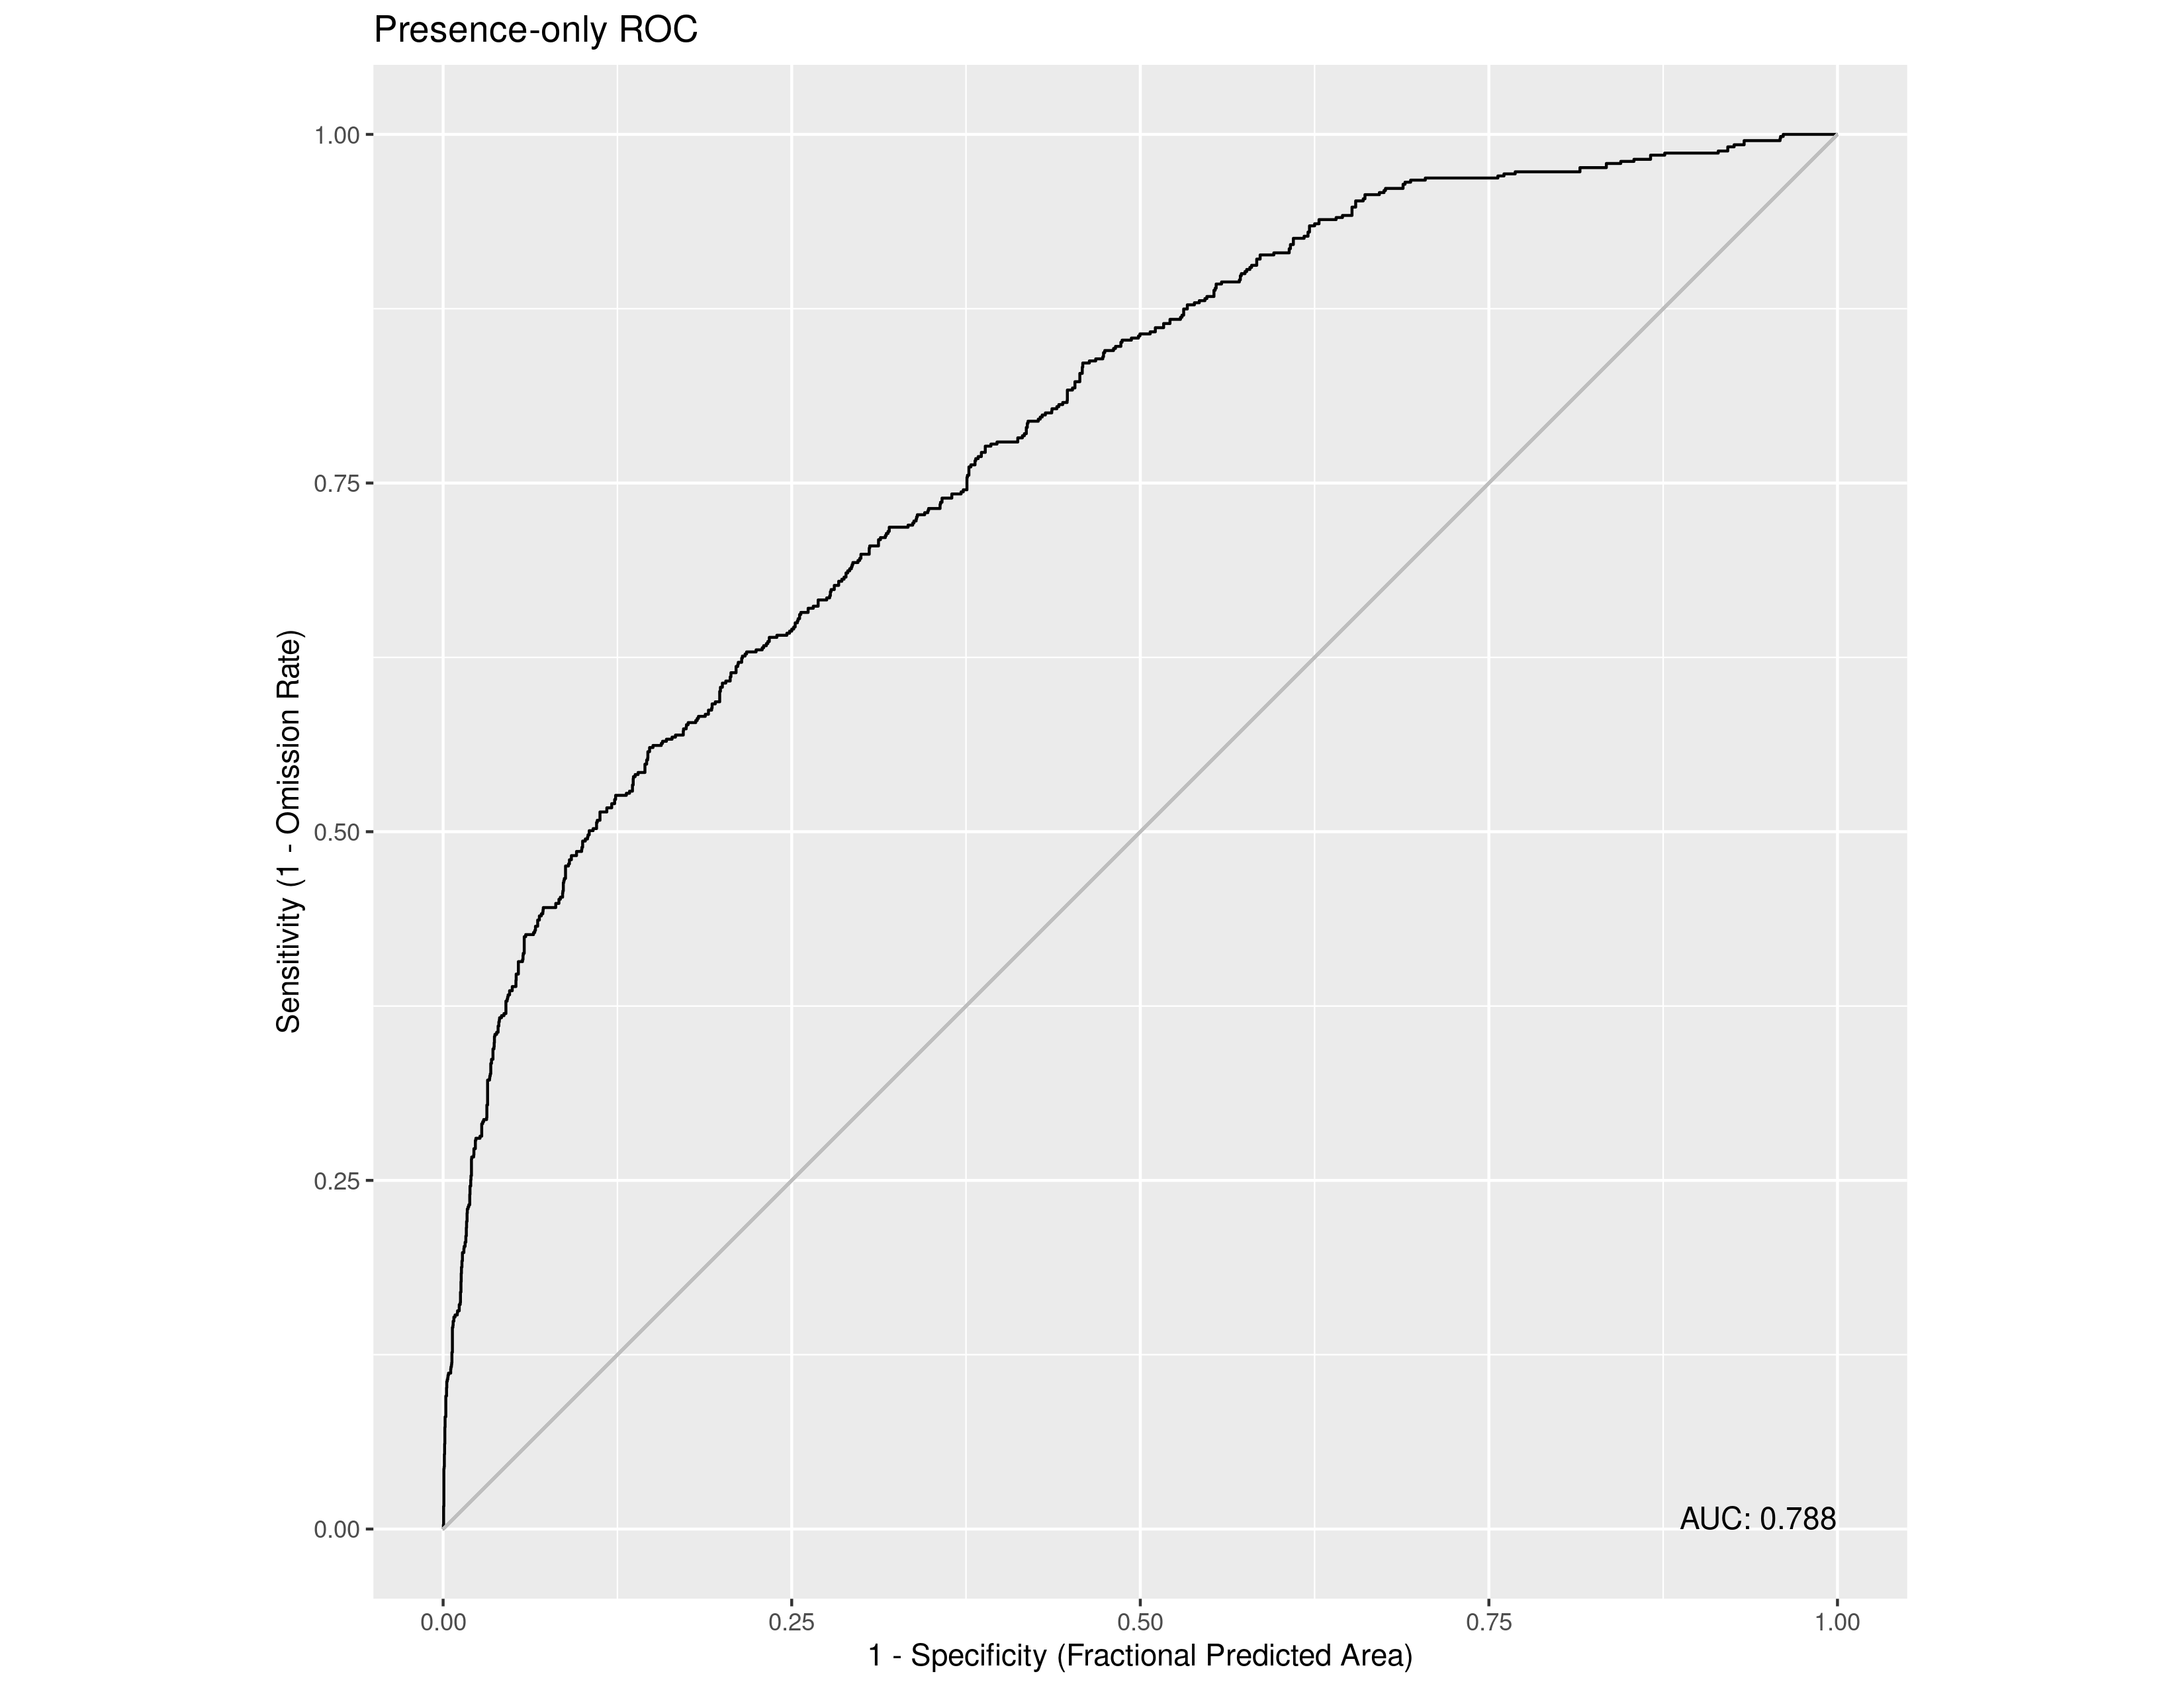

Source data for this figure (header and first rows):
, value
1, 0.7882
